Run: headless pygame with SDL's dummy video driver; simulated clock (each Clock.tick advances the game by its frame time, no real sleeping); random seed 0; keys injected as events and as key.get_pressed() state; no mouse input.
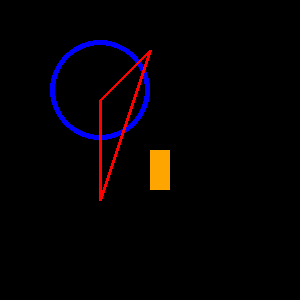
Frame 1 of 4 · flips 1–60 · no input
Frame 2 of 4 · flips 61–180 · tapped SPACE, RETURN · held RIGHT (→), D · screen unchanged from frame 1, image omitted
Frame 3 of 4 · flips 181–300 · held DOWN (↓), S · screen unchanged from frame 2, image omitted
Frame 4 of 4 · flips 301–420 · held LEFT (←), A, UP (↑), W · screen unchanged from frame 3, image omitted

The pygame program that drew these frames:

# Write a program to create a Pygame window with a rectangle in it. Keep the background colour as - black RGB(0,0,0) and color of the rectangle as blue (0, 125, 255). Position the rectangle anywhere on the screen. Try changing the values of top, left, height and width to see how the position and size of the rectangle changes.
import pygame
pygame.init()
screen=pygame.display.set_mode((300,300))
donne=False
while not donne:
    for event in pygame.event.get():
        if event.type==pygame.QUIT:
            pygame.quit()
            donne=True
    pygame.draw.rect(screen,"orange",pygame.Rect(150,150,20,40))
    pygame.draw.circle(screen,"Blue",(100,90),50,5)
    pygame.draw.polygon(screen,"red",[(100,200),(150,50),(100,100)],3)
    pygame.display.flip()
